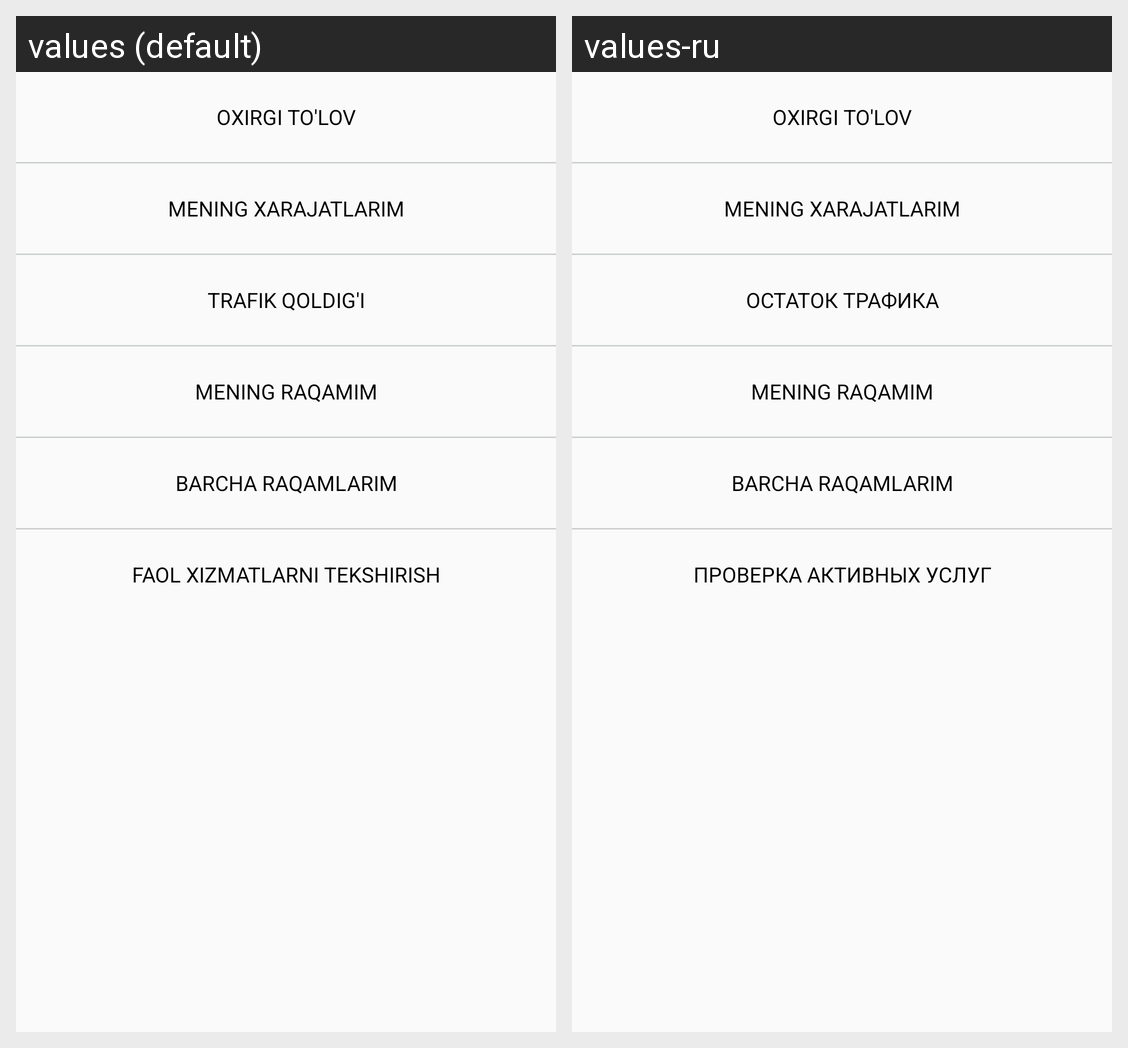

Here is an Android app screen in its default locale and in the app's own translations. Write out the translated-string differences for the strings that appear on this screen.
Android screen res/layout/fragment_balance.xml rendered under 2 locales, left to right: values (default), values-ru. Device: Nexus 5 (rendered at 1080×1920; each locale shown at half size, 540×960, under a caption strip naming it); theme AppTheme.
Strings drawn on this screen, with the default value and each locale's value (text and hints the layout hard-codes, and strings that could not be matched under every locale, appear in the picture but are not listed):

RemainTrafBtn
  values: TRAFIK QOLDIG'I
  values-ru: Остаток трафика

CheckActServ
  values: FAOL XIZMATLARNI TEKSHIRISH
  values-ru: Проверка активных услуг
